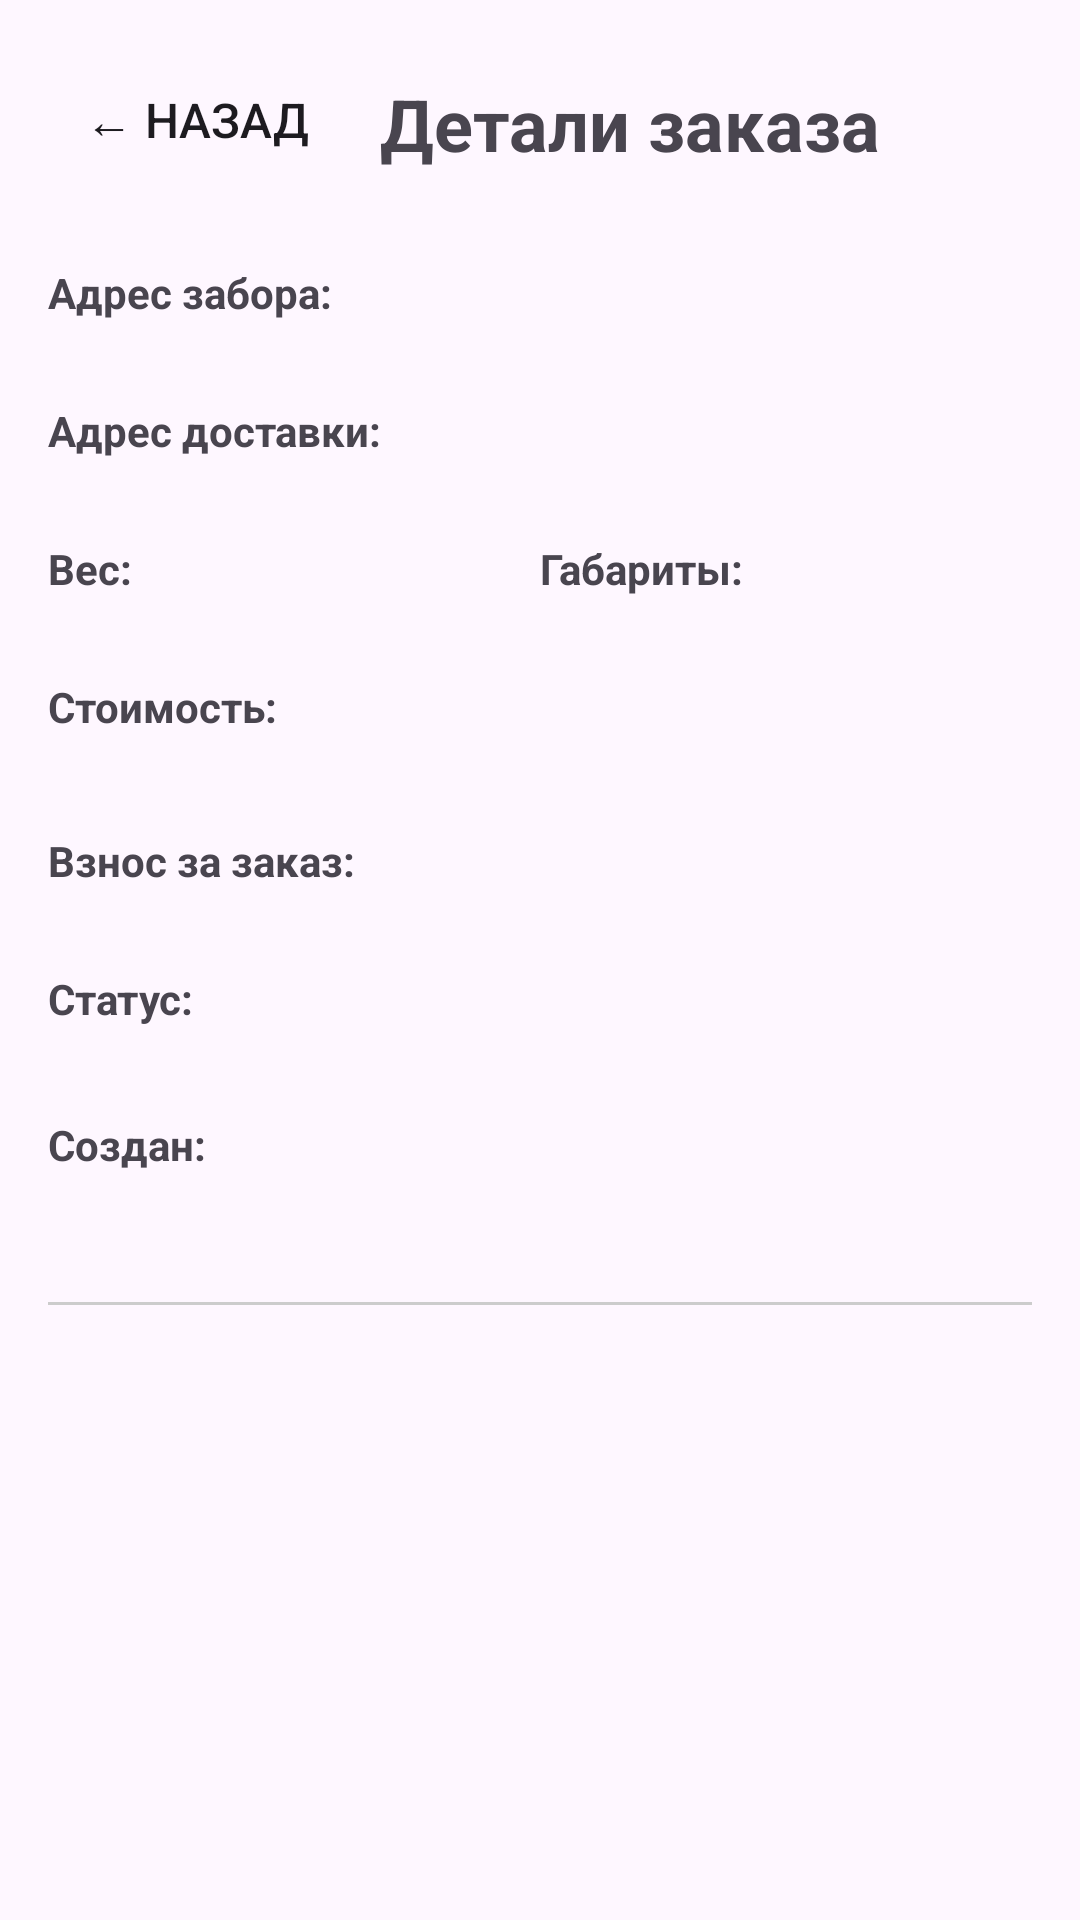

Write the Android layout XML for this screen, with the resource values it uses.
<!-- AndroidManifest.xml: application theme Theme.CourierApp -->
<!-- res/layout/activity_order_detail.xml -->
<?xml version="1.0" encoding="utf-8"?>
<androidx.constraintlayout.widget.ConstraintLayout xmlns:android="http://schemas.android.com/apk/res/android"
    xmlns:app="http://schemas.android.com/apk/res-auto"
    android:layout_width="match_parent"
    android:layout_height="match_parent"
    android:padding="16dp">

    <Button
        android:id="@+id/btn_back"
        android:layout_width="wrap_content"
        android:layout_height="wrap_content"
        android:text="@string/btn_back"
        android:textSize="16sp"
        android:textColor="?android:attr/textColorPrimary"
        android:padding="12dp"
        android:background="?attr/selectableItemBackgroundBorderless"
        app:layout_constraintStart_toStartOf="parent"
        app:layout_constraintTop_toTopOf="parent" />

    <ScrollView
        android:id="@+id/scroll_view"
        android:layout_width="match_parent"
        android:layout_height="0dp"
        app:layout_constraintBottom_toTopOf="@+id/buttons_container"
        app:layout_constraintTop_toBottomOf="@+id/btn_back">

        <LinearLayout
            android:layout_width="match_parent"
            android:layout_height="wrap_content"
            android:orientation="vertical"
            android:paddingTop="16dp">

            <TextView
                android:layout_width="wrap_content"
                android:layout_height="wrap_content"
                android:text="@string/label_pickup"
                android:textStyle="bold"
                android:layout_marginTop="8dp" />
            <TextView
                android:id="@+id/tv_detail_pickup_address"
                android:layout_width="match_parent"
                android:layout_height="wrap_content"
                android:layout_marginBottom="8dp" />

            <TextView
                android:layout_width="wrap_content"
                android:layout_height="wrap_content"
                android:text="@string/label_delivery"
                android:textStyle="bold" />
            <TextView
                android:id="@+id/tv_detail_delivery_address"
                android:layout_width="match_parent"
                android:layout_height="wrap_content"
                android:layout_marginBottom="8dp" />

            <LinearLayout
                android:layout_width="match_parent"
                android:layout_height="wrap_content"
                android:orientation="horizontal">
                <LinearLayout
                    android:layout_width="0dp"
                    android:layout_height="wrap_content"
                    android:layout_weight="1"
                    android:orientation="vertical">
                    <TextView
                        android:layout_width="wrap_content"
                        android:layout_height="wrap_content"
                        android:text="@string/label_weight_short"
                        android:textStyle="bold" />
                    <TextView
                        android:id="@+id/tv_detail_weight"
                        android:layout_width="wrap_content"
                        android:layout_height="wrap_content"
                        android:layout_marginBottom="8dp" />
                </LinearLayout>
                <LinearLayout
                    android:layout_width="0dp"
                    android:layout_height="wrap_content"
                    android:layout_weight="1"
                    android:orientation="vertical">
                    <TextView
                        android:layout_width="wrap_content"
                        android:layout_height="wrap_content"
                        android:text="@string/label_dimensions_short"
                        android:textStyle="bold" />
                    <TextView
                        android:id="@+id/tv_detail_dimensions"
                        android:layout_width="wrap_content"
                        android:layout_height="wrap_content"
                        android:layout_marginBottom="8dp" />
                </LinearLayout>
            </LinearLayout>

            <TextView
                android:layout_width="wrap_content"
                android:layout_height="wrap_content"
                android:text="@string/label_price"
                android:textStyle="bold" />
            <TextView
                android:id="@+id/tv_detail_price"
                android:layout_width="match_parent"
                android:layout_height="wrap_content"
                android:textSize="18sp"
                android:textStyle="bold"
                android:textColor="#4CAF50"
                android:layout_marginBottom="8dp" />

            <TextView
                android:layout_width="wrap_content"
                android:layout_height="wrap_content"
                android:text="@string/label_deposit"
                android:textStyle="bold" />
            <TextView
                android:id="@+id/tv_detail_deposit"
                android:layout_width="match_parent"
                android:layout_height="wrap_content"
                android:textSize="14sp"
                android:textColor="#FF9800"
                android:layout_marginBottom="8dp" />

            <TextView
                android:layout_width="wrap_content"
                android:layout_height="wrap_content"
                android:text="@string/label_status"
                android:textStyle="bold" />
            <TextView
                android:id="@+id/tv_detail_status"
                android:layout_width="match_parent"
                android:layout_height="wrap_content"
                android:textSize="16sp"
                android:layout_marginBottom="8dp" />

            <TextView
                android:layout_width="wrap_content"
                android:layout_height="wrap_content"
                android:text="@string/label_created"
                android:textStyle="bold" />
            <TextView
                android:id="@+id/tv_detail_created_at"
                android:layout_width="match_parent"
                android:layout_height="wrap_content"
                android:layout_marginBottom="16dp" />

            <View
                android:layout_width="match_parent"
                android:layout_height="1dp"
                android:background="#CCCCCC"
                android:layout_marginVertical="8dp" />

            <TextView
                android:id="@+id/tv_detail_client_info"
                android:layout_width="match_parent"
                android:layout_height="wrap_content"
                android:textSize="14sp"
                android:textColor="#2196F3"
                android:visibility="gone"
                android:layout_marginBottom="8dp" />

            <TextView
                android:id="@+id/tv_detail_courier_info"
                android:layout_width="match_parent"
                android:layout_height="wrap_content"
                android:textSize="14sp"
                android:textColor="#4CAF50"
                android:visibility="gone" />

        </LinearLayout>

    </ScrollView>

    <LinearLayout
        android:id="@+id/buttons_container"
        android:layout_width="match_parent"
        android:layout_height="wrap_content"
        android:orientation="vertical"
        android:padding="8dp"
        app:layout_constraintBottom_toBottomOf="parent"
        app:layout_constraintEnd_toEndOf="parent"
        app:layout_constraintStart_toStartOf="parent">

        <LinearLayout
            android:id="@+id/client_buttons"
            android:layout_width="match_parent"
            android:layout_height="wrap_content"
            android:orientation="horizontal"
            android:visibility="gone"
            android:spacing="8dp">

            <Button
                android:id="@+id/btn_edit_order"
                android:layout_width="0dp"
                android:layout_height="wrap_content"
                android:layout_weight="1"
                android:text="@string/btn_edit"
                android:visibility="gone" />

            <Button
                android:id="@+id/btn_cancel_order"
                android:layout_width="0dp"
                android:layout_height="wrap_content"
                android:layout_weight="1"
                android:text="@string/btn_cancel"
                android:visibility="gone" />

        </LinearLayout>

        <Button
            android:id="@+id/btn_pickup_order"
            android:layout_width="match_parent"
            android:layout_height="wrap_content"
            android:text="@string/btn_pickup"
            android:visibility="gone" />

        <Button
            android:id="@+id/btn_deliver_order"
            android:layout_width="match_parent"
            android:layout_height="wrap_content"
            android:text="@string/btn_deliver"
            android:visibility="gone" />

        <Button
            android:id="@+id/btn_complete_order"
            android:layout_width="match_parent"
            android:layout_height="wrap_content"
            android:text="@string/btn_complete"
            android:visibility="gone" />

        <Button
            android:id="@+id/btn_confirm_delivery"
            android:layout_width="match_parent"
            android:layout_height="wrap_content"
            android:text="Доставил заказ"
            android:visibility="gone" />

    </LinearLayout>

    <TextView
        android:id="@+id/tv_title"
        android:layout_width="wrap_content"
        android:layout_height="wrap_content"
        android:layout_marginStart="12dp"
        android:layout_marginTop="9dp"
        android:text="@string/title_order_detail"
        android:textSize="24sp"
        android:textStyle="bold"
        app:layout_constraintStart_toEndOf="@+id/btn_back"
        app:layout_constraintTop_toTopOf="parent" />

</androidx.constraintlayout.widget.ConstraintLayout>
<!-- resources referenced by this layout -->
<resources>
  <string name="btn_back">← Назад</string>
  <string name="btn_cancel">Отменить</string>
  <string name="btn_complete">Доставил заказ</string>
  <string name="btn_deliver">Отдал заказ</string>
  <string name="btn_edit">Редактировать</string>
  <string name="btn_pickup">Забрал заказ</string>
  <string name="label_created">Создан:</string>
  <string name="label_delivery">Адрес доставки:</string>
  <string name="label_deposit">Взнос за заказ:</string>
  <string name="label_dimensions_short">Габариты:</string>
  <string name="label_pickup">Адрес забора:</string>
  <string name="label_price">Стоимость:</string>
  <string name="label_status">Статус:</string>
  <string name="label_weight_short">Вес:</string>
  <string name="title_order_detail">Детали заказа</string>
  <style name="Theme.CourierApp" parent="Base.Theme.CourierApp">
          
          <item name="android:navigationBarColor">@android:color/transparent</item>
          <item name="android:statusBarColor">@android:color/transparent</item>
          <item name="android:windowLightStatusBar">?attr/isLightTheme</item>
      </style>
  <style name="Base.Theme.CourierApp" parent="Theme.Material3.DayNight.NoActionBar">
  
      </style>
</resources>
